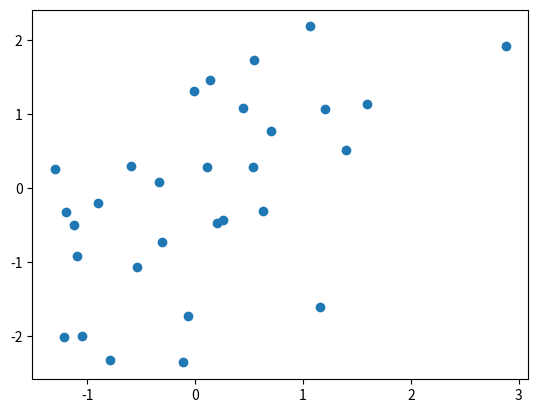

Generate this figure with matplotlib:
#!/usr/bin/env python
# -*- coding: utf-8 -*-
import numpy as np
import matplotlib.pyplot as plt

x = np.random.randn(30)
y = np.sin(x) + np.random.randn(30)
plt.plot(x, y, "o")  # "o"は小さい円(circle marker)
plt.savefig('matplotlib_plot_random_point_diagram.png')
